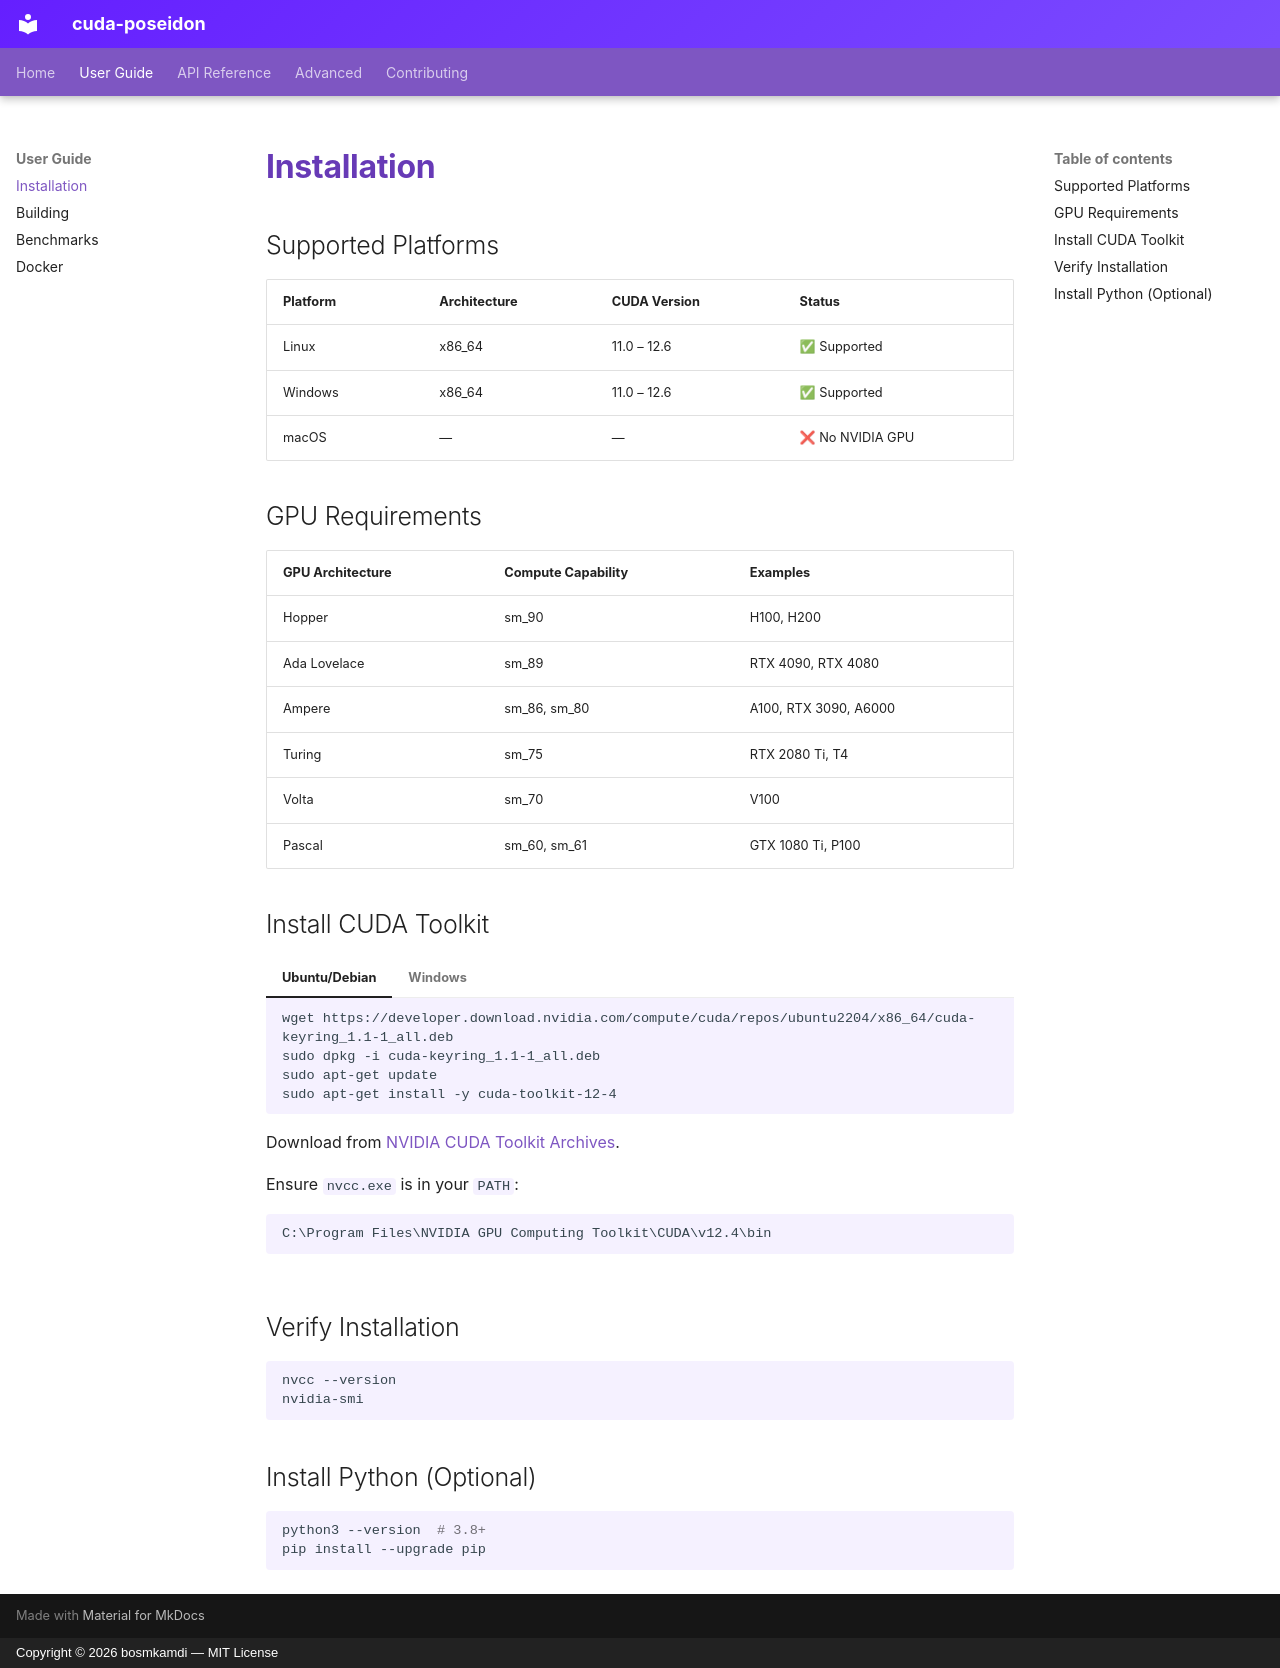

repository: bosmkamdi/cuda-poseidon · page: guide/installation/index.html · generator: mkdocs · copyright: Copyright © 2026 bosmkamdi — MIT License

# Installation

## Supported Platforms

| Platform | Architecture | CUDA Version | Status |
|----------|-------------|-------------|--------|
| Linux    | x86_64      | 11.0 – 12.6 | ✅ Supported |
| Windows  | x86_64      | 11.0 – 12.6 | ✅ Supported |
| macOS    | —           | —           | ❌ No NVIDIA GPU |

## GPU Requirements

| GPU Architecture | Compute Capability | Examples |
|------------------|-------------------|----------|
| Hopper           | sm_90             | H100, H200 |
| Ada Lovelace     | sm_89             | RTX 4090, RTX 4080 |
| Ampere           | sm_86, sm_80      | A100, RTX 3090, A6000 |
| Turing           | sm_75             | RTX 2080 Ti, T4 |
| Volta            | sm_70             | V100 |
| Pascal           | sm_60, sm_61      | GTX 1080 Ti, P100 |

## Install CUDA Toolkit

=== "Ubuntu/Debian"

    ```bash
    wget https://developer.download.nvidia.com/compute/cuda/repos/ubuntu2204/x86_64/cuda-keyring_1.1-1_all.deb
    sudo dpkg -i cuda-keyring_1.1-1_all.deb
    sudo apt-get update
    sudo apt-get install -y cuda-toolkit-12-4
    ```

=== "Windows"

    Download from [NVIDIA CUDA Toolkit Archives](https://developer.nvidia.com/cuda-toolkit-archive).

    Ensure `nvcc.exe` is in your `PATH`:
    ```
    C:\Program Files\NVIDIA GPU Computing Toolkit\CUDA\v12.4\bin
    ```

## Verify Installation

```bash
nvcc --version
nvidia-smi
```

## Install Python (Optional)

```bash
python3 --version  # 3.8+
pip install --upgrade pip
```
